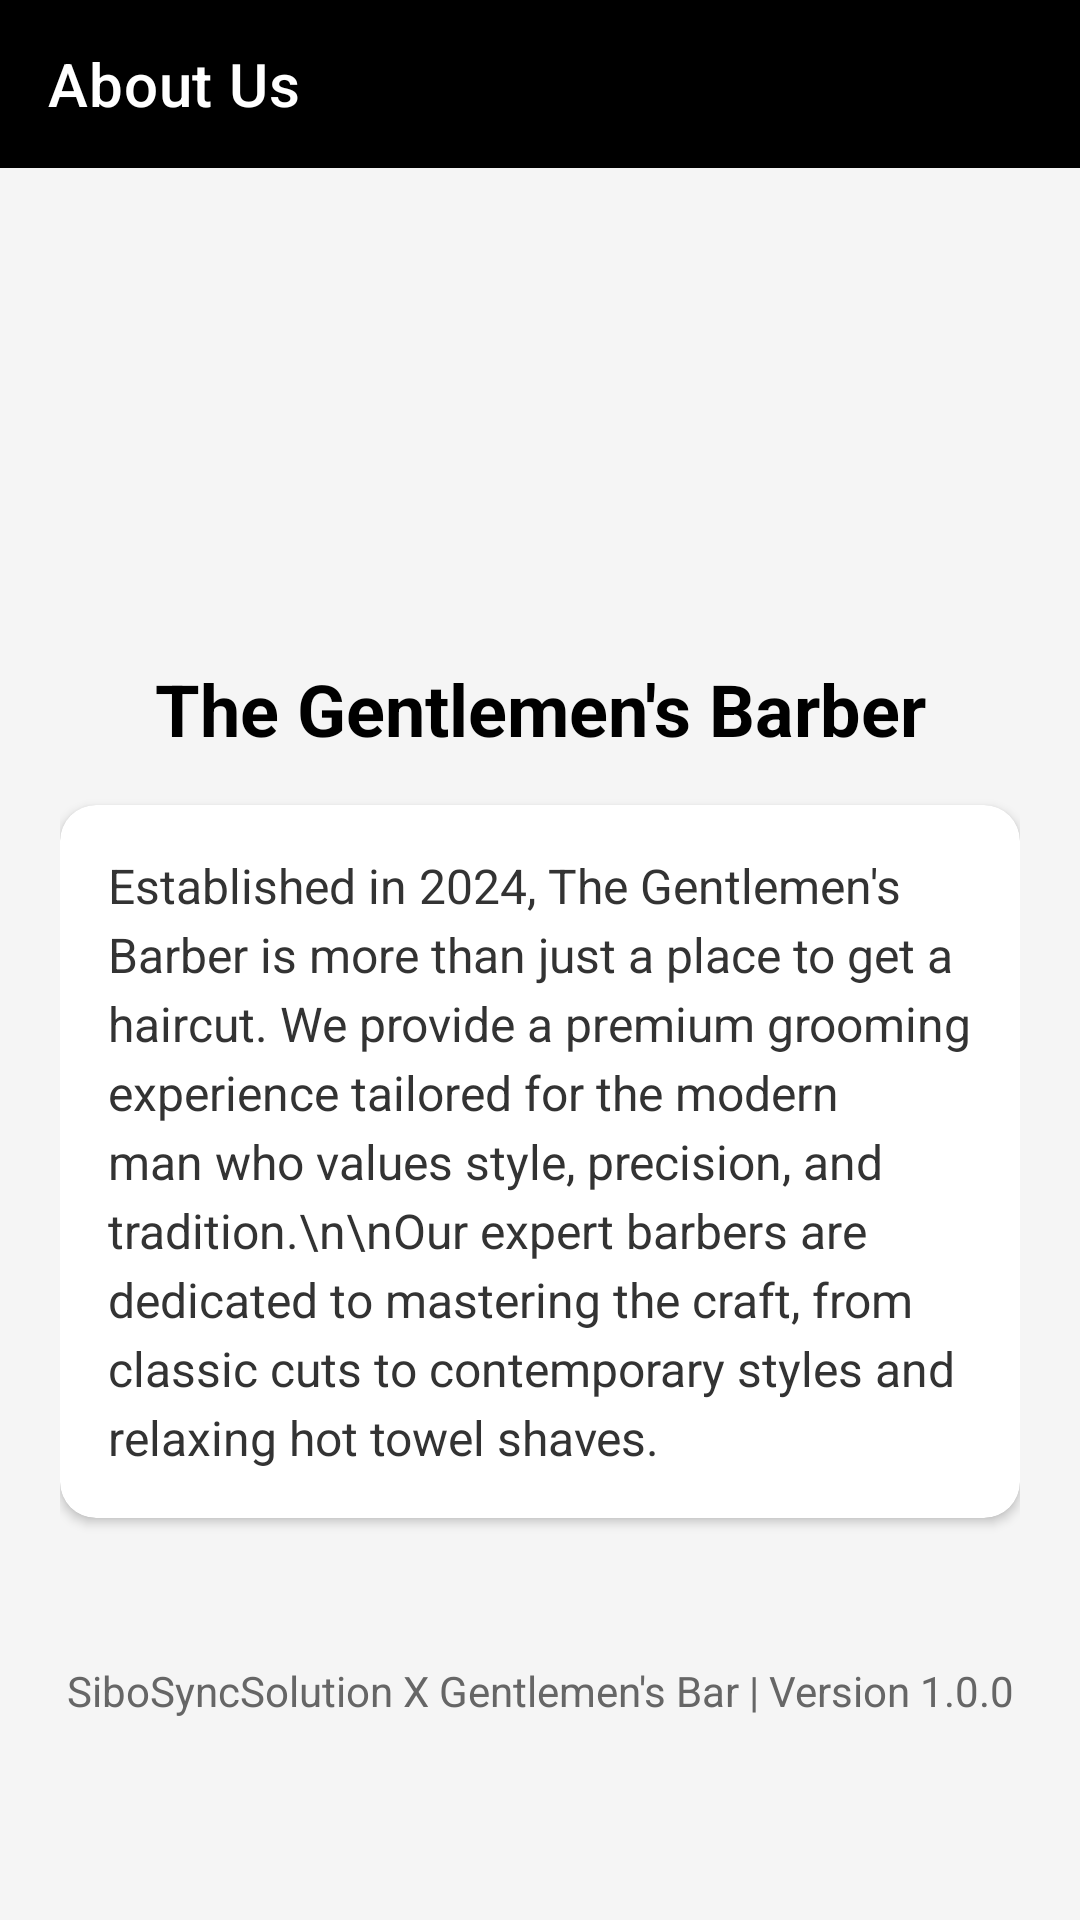

Android layout source for this screen:
<!-- AndroidManifest.xml: application theme Theme.TheGentlemensBar -->
<!-- res/layout/activity_about.xml -->
<?xml version="1.0" encoding="utf-8"?>
<LinearLayout xmlns:android="http://schemas.android.com/apk/res/android"
    xmlns:app="http://schemas.android.com/apk/res-auto"
    android:layout_width="match_parent"
    android:layout_height="match_parent"
    android:orientation="vertical"
    android:background="#F5F5F5">

    <androidx.appcompat.widget.Toolbar
        android:id="@+id/aboutToolbar"
        android:layout_width="match_parent"
        android:layout_height="?attr/actionBarSize"
        android:background="@color/black"
        app:title="About Us"
        app:titleTextColor="@color/white" />

    <ScrollView
        android:layout_width="match_parent"
        android:layout_height="match_parent">

        <LinearLayout
            android:layout_width="match_parent"
            android:layout_height="wrap_content"
            android:orientation="vertical"
            android:padding="20dp"
            android:gravity="center_horizontal">

            <ImageView
                android:layout_width="120dp"
                android:layout_height="120dp"
                android:src="@drawable/barber_logo"
                android:layout_marginBottom="24dp"
                android:contentDescription="Barber Logo"/>

            <TextView
                android:layout_width="match_parent"
                android:layout_height="wrap_content"
                android:text="The Gentlemen's Barber"
                android:textSize="24sp"
                android:textStyle="bold"
                android:textColor="@color/black"
                android:gravity="center"
                android:layout_marginBottom="16dp"/>

            <androidx.cardview.widget.CardView
                android:layout_width="match_parent"
                android:layout_height="wrap_content"
                app:cardCornerRadius="12dp"
                app:cardElevation="2dp"
                android:layout_marginBottom="16dp">

                <TextView
                    android:layout_width="match_parent"
                    android:layout_height="wrap_content"
                    android:padding="16dp"
                    android:text="Established in 2024, The Gentlemen's Barber is more than just a place to get a haircut. We provide a premium grooming experience tailored for the modern man who values style, precision, and tradition.\n\nOur expert barbers are dedicated to mastering the craft, from classic cuts to contemporary styles and relaxing hot towel shaves."
                    android:textSize="16sp"
                    android:lineSpacingExtra="4dp"
                    android:textColor="#333333"/>
            </androidx.cardview.widget.CardView>

            <TextView
                android:layout_width="match_parent"
                android:layout_height="wrap_content"
                android:text="SiboSyncSolution X Gentlemen's Bar | Version 1.0.0"
                android:gravity="center"
                android:textColor="@color/gray"
                android:textSize="14sp"
                android:layout_marginTop="32dp"/>

        </LinearLayout>
    </ScrollView>
</LinearLayout>
<!-- resources referenced by this layout -->
<resources>
  <color name="black">#FF000000</color>
  <color name="gray">#666666</color>
  <color name="white">#FFFFFFFF</color>
  <style name="Theme.TheGentlemensBar" parent="Theme.MaterialComponents.Light.NoActionBar">
          
          <item name="colorPrimary">@color/black</item>
          <item name="colorPrimaryVariant">@color/black</item>
          <item name="colorOnPrimary">@color/white</item>
  
          
          <item name="colorSecondary">@color/black</item>
          <item name="colorOnSecondary">@color/white</item>
  
          
          <item name="android:statusBarColor">@color/black</item>
  
          
          <item name="android:windowBackground">#F5F5F5</item>
          <item name="colorSurface">@color/white</item>
          <item name="colorOnSurface">@color/black</item>
      </style>
</resources>
